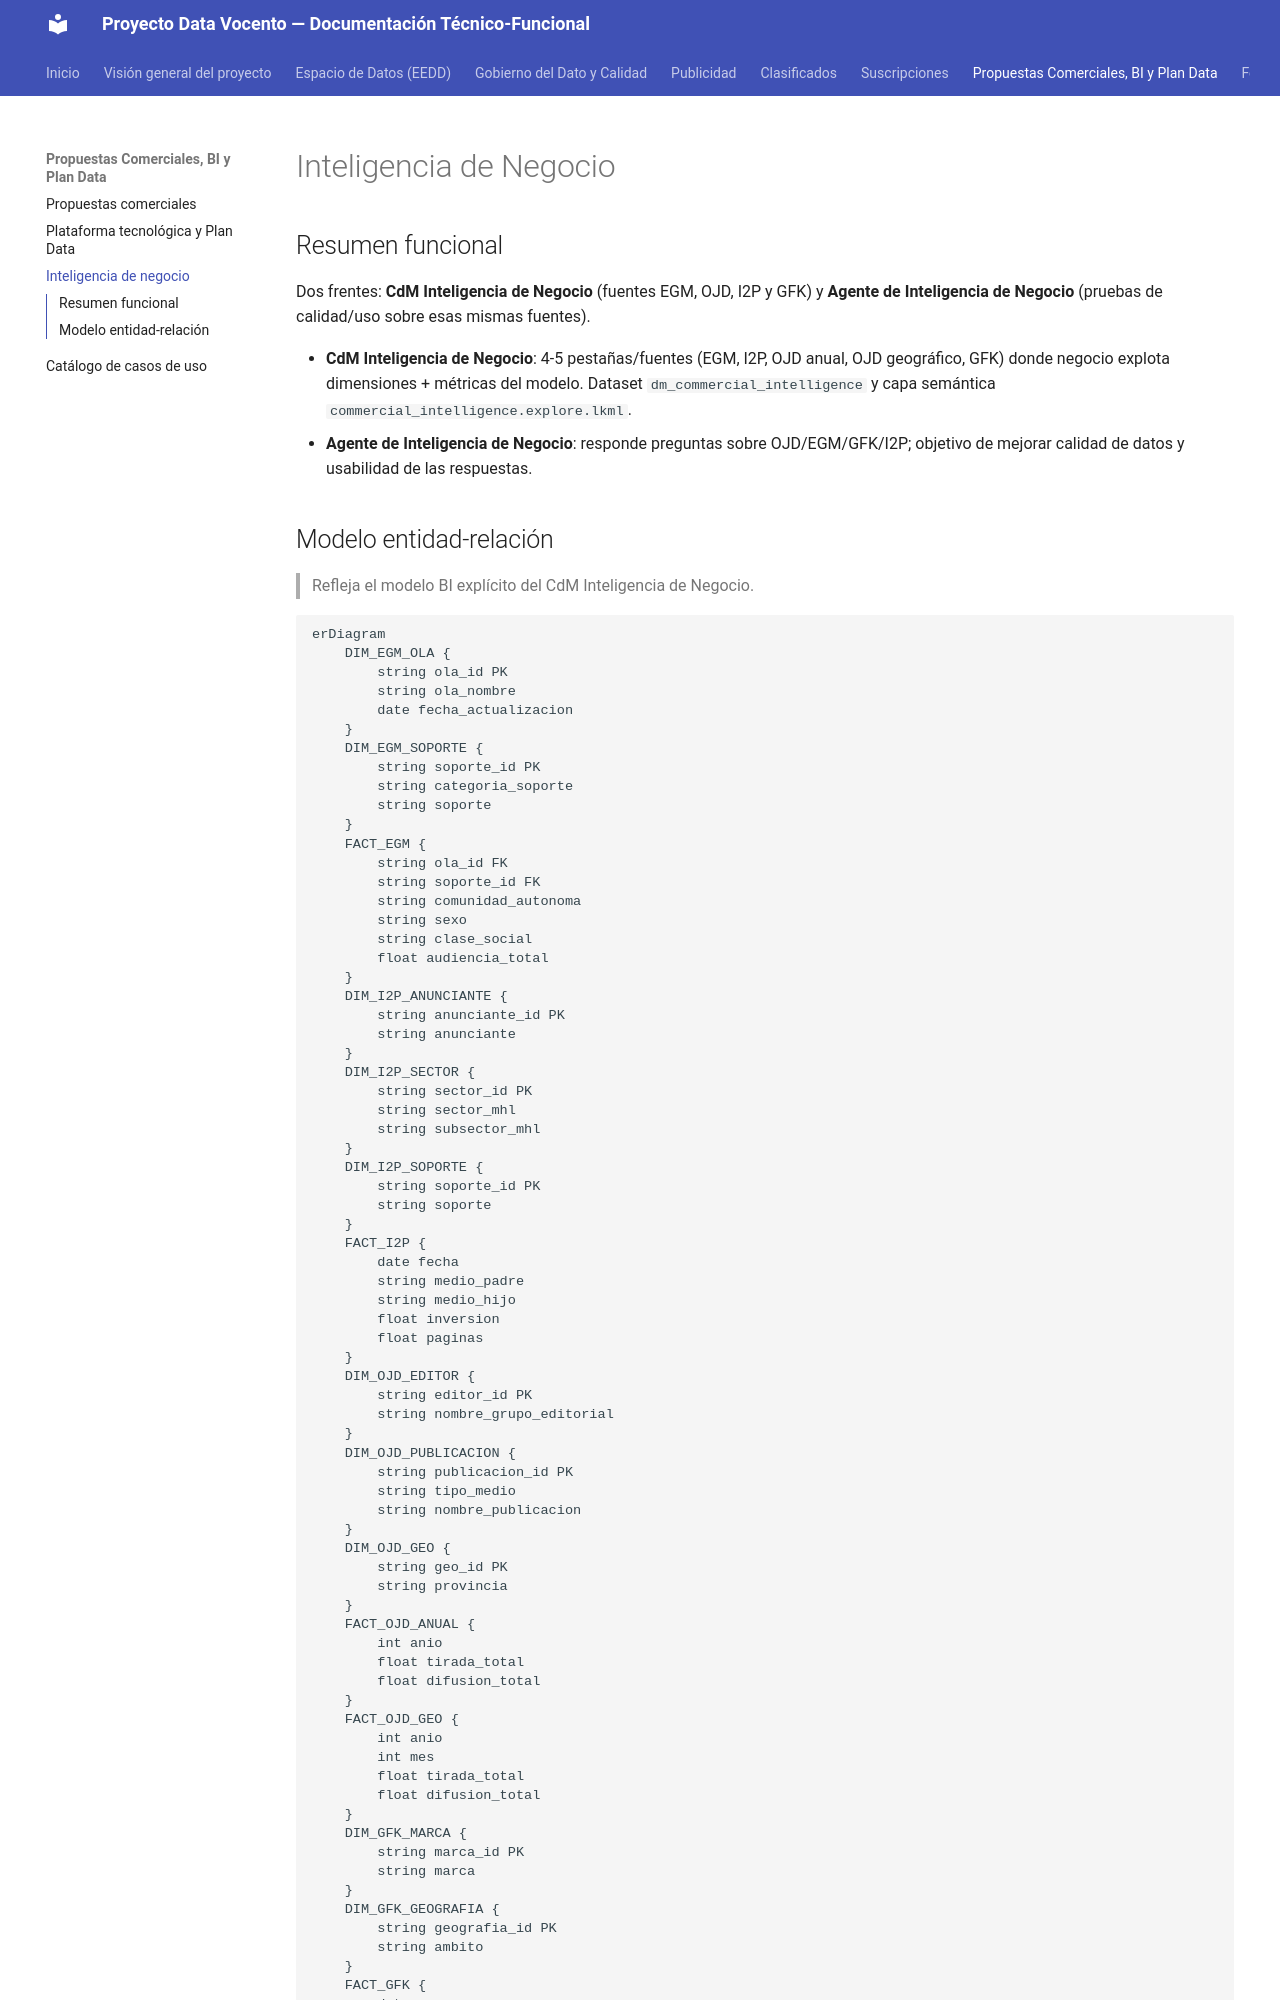

repository: abayong-hiberuscom/docs-vocento-plataforma · page: otros-dominios/inteligencia-negocio/index.html · generator: mkdocs

# Inteligencia de Negocio

## Resumen funcional
Dos frentes: **CdM Inteligencia de Negocio** (fuentes EGM, OJD, I2P y GFK) y **Agente de
Inteligencia de Negocio** (pruebas de calidad/uso sobre esas mismas fuentes).

- **CdM Inteligencia de Negocio**: 4-5 pestañas/fuentes (EGM, I2P, OJD anual, OJD geográfico,
  GFK) donde negocio explota dimensiones + métricas del modelo. Dataset `dm_commercial_intelligence`
  y capa semántica `commercial_intelligence.explore.lkml`.
- **Agente de Inteligencia de Negocio**: responde preguntas sobre OJD/EGM/GFK/I2P; objetivo de
  mejorar calidad de datos y usabilidad de las respuestas.
